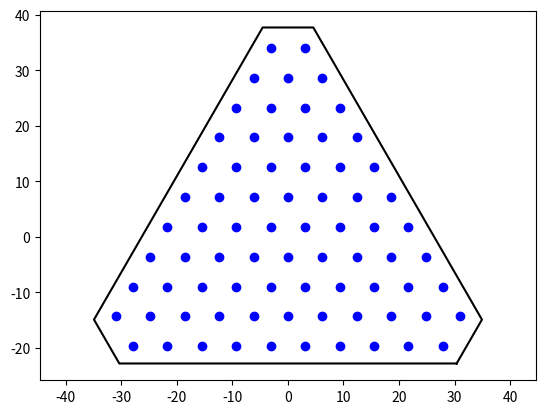

Reproduce this figure in Python.
import math
import numpy as np
from scipy.spatial.transform import Rotation  # https://docs.scipy.org/doc/scipy/reference/generated/scipy.spatial.transform.Rotation.html
from matplotlib.path import Path


_raft_id_counter = 0

class Raft:
    '''Represents a single triangular raft.'''
    
    def __init__(self, x=0., y=0., spin0=0., focus_offset=0.,
                 outer_profile=None, instr_profile=None,
                 radius_to_nutation=None, radius_to_z=None):
        '''
        x ... [mm] x location of center of front triangle
        y ... [mm] y location of center of front triangle
        spin0 ... [deg] rotation of triangle, *not* including precession compensation
        focus_offset ... [mm] focus shift of raft, along z-axis local to the raft
        outer_profile ... RaftProfile instance, defining outer geometry
        instr_profile ... RaftProfile instance, defining instrumented geometry
        radius_to_nutation ... function for converting focal plane radius to nutation angle of raft
        radius_to_z ... function for converting focal plane radius to z position of raft
        '''
        global _raft_id_counter
        self.id = _raft_id_counter
        _raft_id_counter += 1
        self.x = x
        self.y = y
        self.spin0 = spin0
        self.neighbors = []
        self.focus_offset = focus_offset
        self.outer_profile = outer_profile if outer_profile else RaftProfile()
        self.instr_profile = instr_profile if instr_profile else RaftProfile(tri_base=79., chamfer=7.9)
        self.radius_to_nutation = radius_to_nutation if radius_to_nutation else lambda x: np.zeros(np.shape(x))
        self.radius_to_z = radius_to_z if radius_to_z else lambda x: np.zeros(np.shape(x))

    @property
    def r(self):
        '''radial position [mm] of center of raft at front'''
        return math.hypot(self.x, self.y)
    
    @property
    def z(self):
        '''z position [mm] of center of raft at front'''
        offset_correction = self.focus_offset * math.cos(math.radians(self.nutation))
        return float(self.radius_to_z(self.r)) + offset_correction

    @property
    def precession(self):
        '''angular position [deg] about the z-axis, same as precession'''
        return math.degrees(math.atan2(self.y, self.x))

    @property
    def nutation(self):
        '''angle [deg] w.r.t. z-axis (i.e. matches chief ray at center of raft)'''
        return float(self.radius_to_nutation(self.r))
    
    @property
    def spin(self):
        '''rotation [deg] about raft's local z-axis, *including* compensation for
        precession (since raft orientation is defined by a 3-2-3 Euler rotation)'''
        return float(self.spin0 - self.precession)

    def front_poly(self, instr=False):
        '''Nx3 list of polygon vertices giving raft profile at front (i.e. at focal
        surface). Set arg instr=True to use the smaller instrumented area profile'''
        profile = self.instr_profile if instr else self.outer_profile
        poly = profile.polygon + [0, 0, self.focus_offset]
        array = self._place_poly(poly)
        return array.tolist()

    @property
    def rear_poly(self):
        '''Nx3 list of polygon vertices giving raft profile at rear (i.e. at
        connectors bulkhead, etc)'''
        poly = self.outer_profile.polygon + [0, 0, self.focus_offset - self.outer_profile.RL]
        return self._place_poly(poly)
        return array.tolist()

    @property
    def poly3d(self):
        '''Nx3 list of polygon vertices, intended for 3D plotting, includes front and rear
        outer closed polygons'''
        front = self.front_poly(instr=False)
        rear = self.rear_poly
        poly3d = front + [front[0]]
        for i in range(len(rear) - 1):
            poly3d += [rear[i], rear[i+1], front[i+1]]
        poly3d += [rear[i+1], rear[0]]
        return poly3d
    
    @property
    def poly3d_instr(self):
        '''Nx3 list of polygon vertices, intended for 3D plotting, includes front instrumented
        area closed polygon'''
        poly3d = self.front_poly(instr=True)
        poly3d += [poly3d[0]]
        return poly3d
    
    @property
    def robot_centers(self):
        '''Nx3'''
        pass

    def max_front_vertex_radius(self, instr=False):
        '''maximum distance from the z-axis of any point in the 3d raft polygon
        set arg instr True to use the smaller instrumented area profile'''
        return max(self._front_vertex_radii(instr))

    def min_front_vertex_radius(self, instr=False):
        '''minimum distance from the z-axis of any point in the 3d raft polygon
        set arg instr True to use the smaller instrumented area profile'''
        return min(self._front_vertex_radii(instr))

    def _front_vertex_radii(self, instr=False):
        '''return distances of all points in the 3d raft polygon from the z-axis
        set arg instr True to use the smaller instrumented area profile'''
        all_points = np.transpose(self.front_poly(instr))
        return np.hypot(all_points[0], all_points[1])

    def front_gap(self, other_raft):
        '''Returns min distance and perpendicular unit vector from closest segment on this
        raft's front polygon toward corresponding closest point on "other" raft.'''
        return Raft.poly_gap(other_raft.front_poly(), self.front_poly())

    def rear_gap(self, other_raft):
        '''Returns min distance and perpendicular unit vector from closest segment on this
        raft's front polygon toward corresponding closest point on "other" raft.'''
        return Raft.poly_gap(other_raft.rear_poly, self.rear_poly)

    def _place_poly(self, poly):
        '''Transform a polygon (N x 3) from the origin to the raft's center position on the
        focal surface. The polygon is first rotated such that a vector (0, 0, 1) becomes
        its final orientation when placed at the corresponding radius, and such that a point
        (0, 0, 0) will land on the focal surface.'''
        rot = Rotation.from_euler('ZYZ', (self.precession, self.nutation, self.spin), degrees=True)
        rotated = rot.apply(poly)
        translated = rotated + [self.x, self.y, self.radius_to_z(self.r)]
        return translated

    @staticmethod
    def poly_gap(poly1, poly2):
        '''Returns a magnitude and direction unit vector for closest distance between two polygons.
        This is calculated from segments defined by poly2 to vertices defined by poly1. If the two
        polygons overlap, returns a default value of (0, np.array([1,0,0])). The input polygons should
        be Nx2 arrays of (x, y) or Nx3 arrays of (x, y, z) vertices. The returned unit vector points
        perpendicularly from the nearest poly2 segment toward the corresponding nearest poly1 point.'''
        if Raft.polygons_collide(poly1, poly2):
            return 0, np.array([1, 0, 0])
        test_pts = [np.array(pt) for pt in poly1]
        segment_pts = [(poly2[i], poly2[i+1]) for i in range(len(poly2) - 1)]
        segment_pts += [(poly2[-1], poly2[0])]  # close the polygon with last segment
        min_dist = math.inf
        for seg in segment_pts:
            s0 = np.array(seg[0])
            s1 = np.array(seg[1])
            seg_vec = s1 - s0
            seg_mag = np.sqrt(seg_vec.dot(seg_vec))
            seg_unit = seg_vec / seg_mag
            for pt in test_pts:
                s2_mag = np.dot(pt - s0, seg_unit)
                if s2_mag < 0:
                    gap_vec_start = s0
                elif s2_mag > seg_mag:
                    gap_vec_start = s1
                else:
                    s2 = s2_mag * seg_unit
                    gap_vec_start = s2
                gap_vec = pt - gap_vec_start
                gap_mag = np.sqrt(gap_vec.dot(gap_vec))
                if gap_mag < min_dist:
                    min_dist = gap_mag
                    min_vec_unit = gap_vec / gap_mag
        return min_dist, min_vec_unit

    @staticmethod
    def polygons_collide(poly1, poly2):
        """Check whether two closed polygons collide.

        poly1 ... Nx2 array of the 1st polygon's vertices
        poly2 ... Nx2 array of the 2nd polygon's vertices

        Returns True if the polygons intersect, False if they do not.

        The algorithm is by detecting intersection of line segments, therefore the case of
        a small polygon completely enclosed by a larger polygon will return False. Not checking
        for this condition admittedly breaks some conceptual logic, but this case is not
        anticipated to occur given the DESI petal geometry, and speed is at a premium.
        """
        for i in range(len(poly1) - 1):
            for j in range(len(poly2) - 1):
                if Raft.segments_intersect(poly1[i], poly1[i+1], poly2[j], poly2[j+1]):
                    return True
        return False

    @staticmethod
    def segments_intersect(A1, A2, B1, B2):
        """Checks whether two 2d line segments intersect. The endpoints for segments
        A and B are each a pair of (x, y) coordinates.
        """
        dx_A = A2[0] - A1[0]
        dy_A = A2[1] - A1[1]
        dx_B = B2[0] - B1[0]
        dy_B = B2[1] - B1[1]
        delta = dx_B * dy_A - dy_B * dx_A
        if delta == 0.0:
            return False  # parallel segments
        s = (dx_A * (B1[1] - A1[1]) + dy_A * (A1[0] - B1[0])) / delta
        t = (dx_B * (A1[1] - B1[1]) + dy_B * (B1[0] - A1[0])) / (-delta)
        return (0 <= s <= 1) and (0 <= t <= 1)
    
class RaftProfile:
    '''Basic 2D profile geometry of raft.'''

    def __init__(self, tri_base=80., length=657., chamfer=2.5):
        '''
        tri_base ... base length of triangular outline of raft
        length ... length of raft
        chamfer ... trim-depth of the three raft corners, measured from triangle tip towards center
        '''
        self._RB = tri_base
        self._RL = length
        self._RC = chamfer
        self._update()

    @property
    def RB(self):
        '''Raft triangle base width.'''
        return self._RB

    @RB.setter
    def RB(self, value):
       self._RB = value
       self._update()    

    @property
    def RL(self):
        '''Raft length.'''
        return self._RL

    @RL.setter
    def RL(self, value):
       self._RL = value
       self._update()
    
    @property
    def RC(self):
        '''Raft corner chamfer.'''
        return self._RC

    @RC.setter
    def RC(self, value):
       self._RC = value
       self._update()  

    def _update(self):
        self.h1 = self.RB * 3**0.5 / 2  # height from base of triangle to opposite tip
        self.h2 = self.RB / 3**0.5 / 2 # height from base of triangle to center
        self.h3 = self.RB / 3**0.5  # height from center of triangle to tip
        self.CB = self.RC * 2 / 3**0.5  # chamfer base length
        self._poly_x = [self.RB/2 - self.CB,  self.RB/2 - self.CB/2,          self.CB/2,         -self.CB/2,  -self.RB/2 + self.CB/2,  -self.RB/2 + self.CB]
        self._poly_y = [           -self.h2,        self.RC-self.h2,  self.h3 - self.RC,  self.h3 - self.RC,       self.RC - self.h2,              -self.h2]
        self._poly_z = [0.0]*len(self._poly_x)
        self.polygon = np.transpose([self._poly_x, self._poly_y, self._poly_z])

    def generate_robot_pattern(self, pitch=6.2):
        '''Produce 2D pattern of robots that fit within the polygon.
         INPUTS: pitch ... [mm] center-to-center pitch between robot centers
        OUTPUTS: 2 x N numpy array of (x, y) positions
        '''
        # square-ish local robot pattern
        overwidth = self.RB * 2/3
        overwidth_count = math.ceil(overwidth / pitch)
        pattern_row_x = pitch * np.arange(-overwidth_count, overwidth_count)
        pattern_row_y = np.zeros(np.shape(pattern_row_x))
        offset_x = 0.  # overall offset of the pattern
        offset_y = -pitch / 3**0.5  # overall offset of the pattern
        step_x = pitch / 2  # row-to-row x pitch
        step_y = pitch * 3**0.5 / 2  # row-to-row y pitch
        pattern = np.array([[],[]])
        for i in range(-overwidth_count, overwidth_count):
            new_row_x = pattern_row_x + offset_x + step_x * (i % 2)
            new_row_y = pattern_row_y + offset_y + step_y * i
            pattern = np.append(pattern, [new_row_x, new_row_y], axis=1)
        
        # crop to actual raft triangle
        crop_poly = np.array([self._poly_x, self._poly_y]).transpose()
        crop_path = Path(crop_poly, closed=False)
        included = crop_path.contains_points(np.transpose(pattern))
        pattern = pattern[:,included]
        return pattern


if __name__ == "__main__":
    import matplotlib.pyplot as plt

    raft = Raft()
    pattern = raft.instr_profile.generate_robot_pattern()
    print('pattern of robot centers:')
    print(pattern)
    print('n_robots_in_pattern', len(pattern[0]))        
    outline = np.transpose(raft.front_poly(instr=True))
    outline_x = outline[0].tolist() + [outline[0, 0]]
    outline_y = outline[1].tolist() + [outline[1, 0]]
    plt.plot(outline_x, outline_y, 'k-')
    plt.plot(pattern[0], pattern[1], 'bo')
    plt.axis('equal')
    plt.show()
    pass
